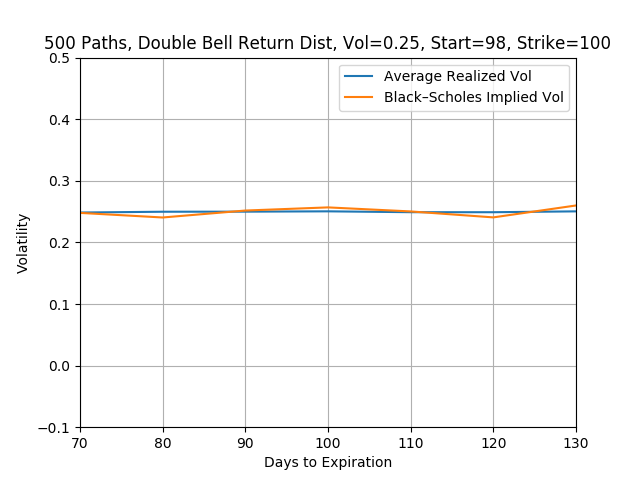

Data behind this chart, as committed beside it:
DTE, Average Realized Vol, Black–Scholes Implied Vol
70, 0.2485, 0.2479
80, 0.2498, 0.2404
90, 0.2499, 0.2517
100, 0.2504, 0.2568
110, 0.249, 0.2503
120, 0.249, 0.2406
130, 0.2504, 0.2599
